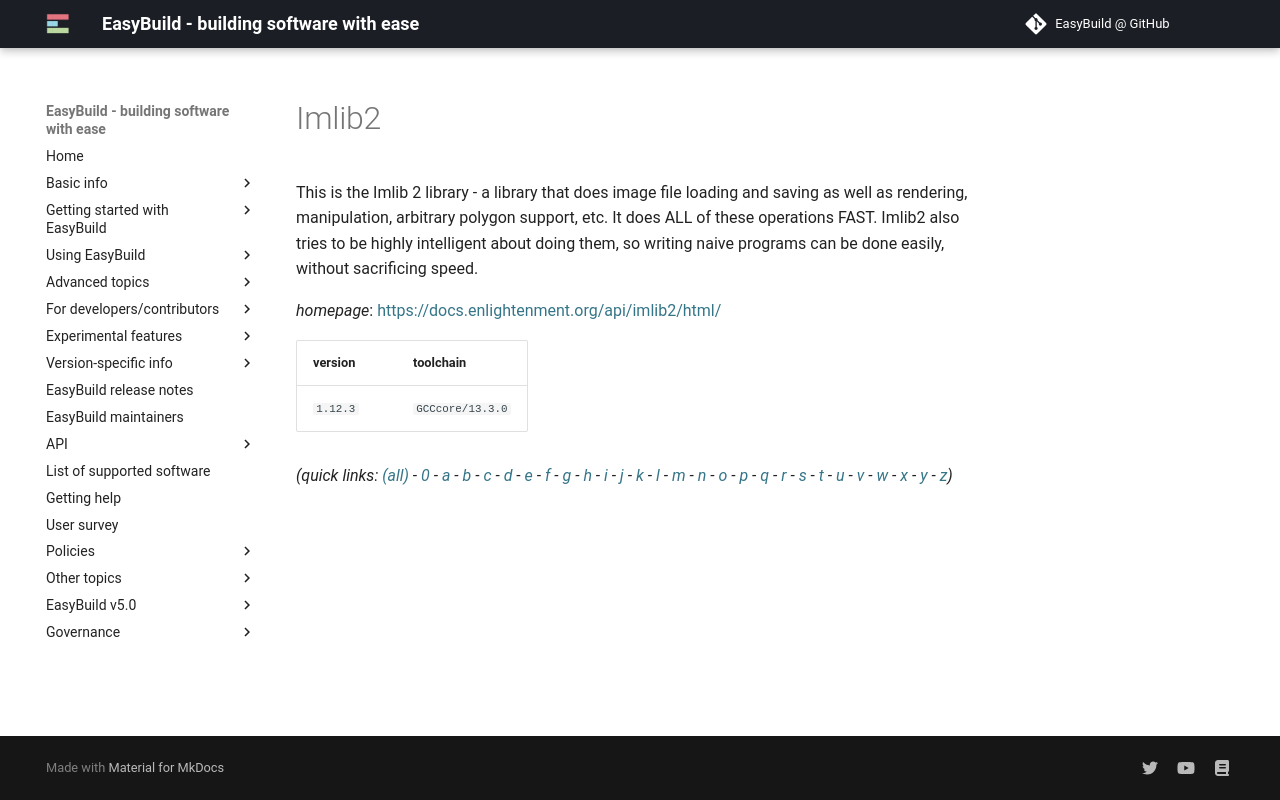

repository: easybuilders/easybuild-docs · page: version-specific/supported-software/i/Imlib2/index.html · generator: mkdocs

---
search:
  boost: 0.5
---
# Imlib2

This is the Imlib 2 library - a library that does image file loading and saving as well as rendering, manipulation, arbitrary polygon support, etc. It does ALL of these operations FAST. Imlib2 also tries to be highly intelligent about doing them, so writing naive programs can be done easily, without sacrificing speed.

*homepage*: <https://docs.enlightenment.org/api/imlib2/html/>

version | toolchain
--------|----------
``1.12.3`` | ``GCCcore/13.3.0``


*(quick links: [(all)](../index.md) - [0](../0/index.md) - [a](../a/index.md) - [b](../b/index.md) - [c](../c/index.md) - [d](../d/index.md) - [e](../e/index.md) - [f](../f/index.md) - [g](../g/index.md) - [h](../h/index.md) - [i](../i/index.md) - [j](../j/index.md) - [k](../k/index.md) - [l](../l/index.md) - [m](../m/index.md) - [n](../n/index.md) - [o](../o/index.md) - [p](../p/index.md) - [q](../q/index.md) - [r](../r/index.md) - [s](../s/index.md) - [t](../t/index.md) - [u](../u/index.md) - [v](../v/index.md) - [w](../w/index.md) - [x](../x/index.md) - [y](../y/index.md) - [z](../z/index.md))*
